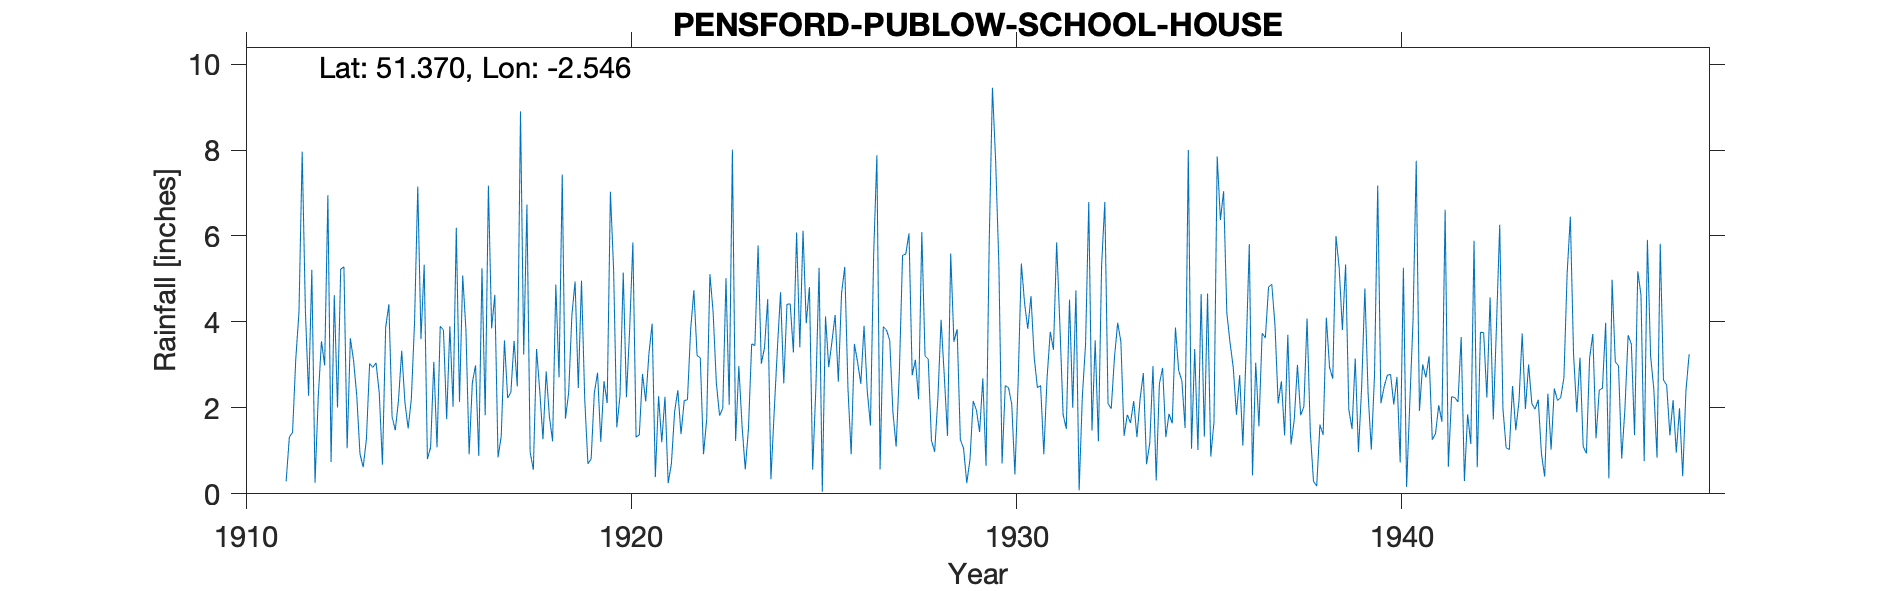

Values plotted in this chart, from the file beside it:
PENSFORD-PUBLOW-SCHOOL-HOUSE, , , , , , , , , , , , , , , , , , , , , , , 
Grid ref, ST621635, Long, -2.546, Lat, 51.37, Elevation, 230, ft, , , , , , , , , , , , , , , 
Station no, 1979, , , , , , , , , , , , , , , , , , , , , , 
, 1910, 1911, 1912, 1913, 1914, 1915, 1916, 1917, 1918, 1919, 1920, 1921, 1922, 1923, 1924, 1925, 1926, 1927, 1928, 1929, 1930, 1931, 1932
January, , , 4.25, 5.28, 0.68, 3.6, 2.14, 0.85, 3.37, 4.94, 5.22, 3.96, 3.83, 2.07, 4.53, 3.97, 5.28, 3.89, 6.09, 1.26, 5.34, 2.47, 4.73
February, , , 2.28, 1.06, 3.87, 5.33, 5.08, 1.34, 2.39, 2.46, 1.55, 0.39, 4.74, 8.01, 0.34, 4.81, 2.44, 3.81, 3.21, 1.06, 0.71, 2.52, 0.08
March, , , 5.21, 3.62, 4.41, 0.81, 3.82, 3.57, 1.27, 4.96, 2.29, 2.27, 3.22, 1.23, 1.88, 0.56, 0.92, 3.57, 3.13, 0.25, 2.52, 0.92, 2.27
April, , , 0.26, 3.1, 1.79, 1.08, 0.92, 2.23, 2.85, 2.21, 5.15, 1.2, 3.16, 2.97, 3.36, 2.46, 3.49, 1.9, 1.24, 0.8, 2.47, 2.68, 3.48
May, , , 2.25, 2.28, 1.48, 3.07, 2.59, 2.36, 1.8, 0.7, 2.25, 2.26, 0.92, 1.59, 4.69, 5.26, 3.06, 1.1, 0.98, 2.16, 2.09, 3.77, 6.79
June, , , 3.55, 0.93, 2.18, 1.08, 2.99, 3.56, 1.22, 0.81, 3.83, 0.25, 1.74, 0.57, 2.57, 0.05, 2.56, 2.83, 2.22, 1.95, 0.45, 3.35, 1.47
July, , 0.29, 2.99, 0.62, 3.33, 3.9, 0.88, 2.5, 4.87, 2.35, 5.85, 0.7, 5.11, 1.51, 4.41, 4.13, 3.91, 5.55, 4.05, 1.44, 2.6, 5.85, 3.57
August, , 1.32, 6.95, 1.27, 2.13, 3.81, 5.25, 8.9, 2.71, 2.82, 1.32, 1.91, 4.22, 3.49, 4.42, 2.95, 2.4, 5.58, 2.74, 2.69, 5.36, 3.93, 1.22
September, , 1.43, 0.74, 3.03, 1.52, 1.74, 1.83, 3.24, 7.43, 1.21, 1.37, 2.41, 2.58, 3.45, 3.29, 3.54, 1.59, 6.06, 1.35, 0.65, 4.44, 1.85, 5.32
October, , 3.13, 4.62, 2.94, 2.21, 3.9, 7.17, 6.73, 1.75, 2.62, 2.79, 1.39, 1.82, 5.78, 6.08, 4.16, 5.57, 2.76, 5.59, 5.88, 3.84, 1.51, 6.79
November, , 4.23, 2.01, 3.05, 4, 2.03, 3.85, 0.97, 2.35, 2.11, 2.15, 2.17, 1.99, 3.03, 3.41, 2.61, 7.88, 3.12, 3.54, 9.45, 4.6, 4.52, 2.1
December, , 7.96, 5.23, 2.35, 7.15, 6.19, 4.63, 0.56, 4.15, 7.03, 3.26, 2.19, 5.02, 3.4, 6.12, 4.67, 0.57, 2.2, 3.83, 7.73, 3.18, 2, 1.98
Total, , , 40.34, 29.53, 34.75, 36.54, 41.15, 36.81, 36.16, 34.22, 37.03, 21.1, 38.35, 37.1, 45.1, 39.17, 39.67, 42.37, 37.97, 35.32, 37.6, 35.37, 39.8
1911 4 miles SW of Vicarage, , , , , , , , , , , , , , , , , , , , , , , 
1934 High, , , , , , , , , , , , , , , , , , , , , , , 
1947 Low?, , , , , , , , , , , , , , , , , , , , , , , 
1948 Station terminated due to ill healt…, , , , , , , , , , , , , , , , , , , , , , , 
